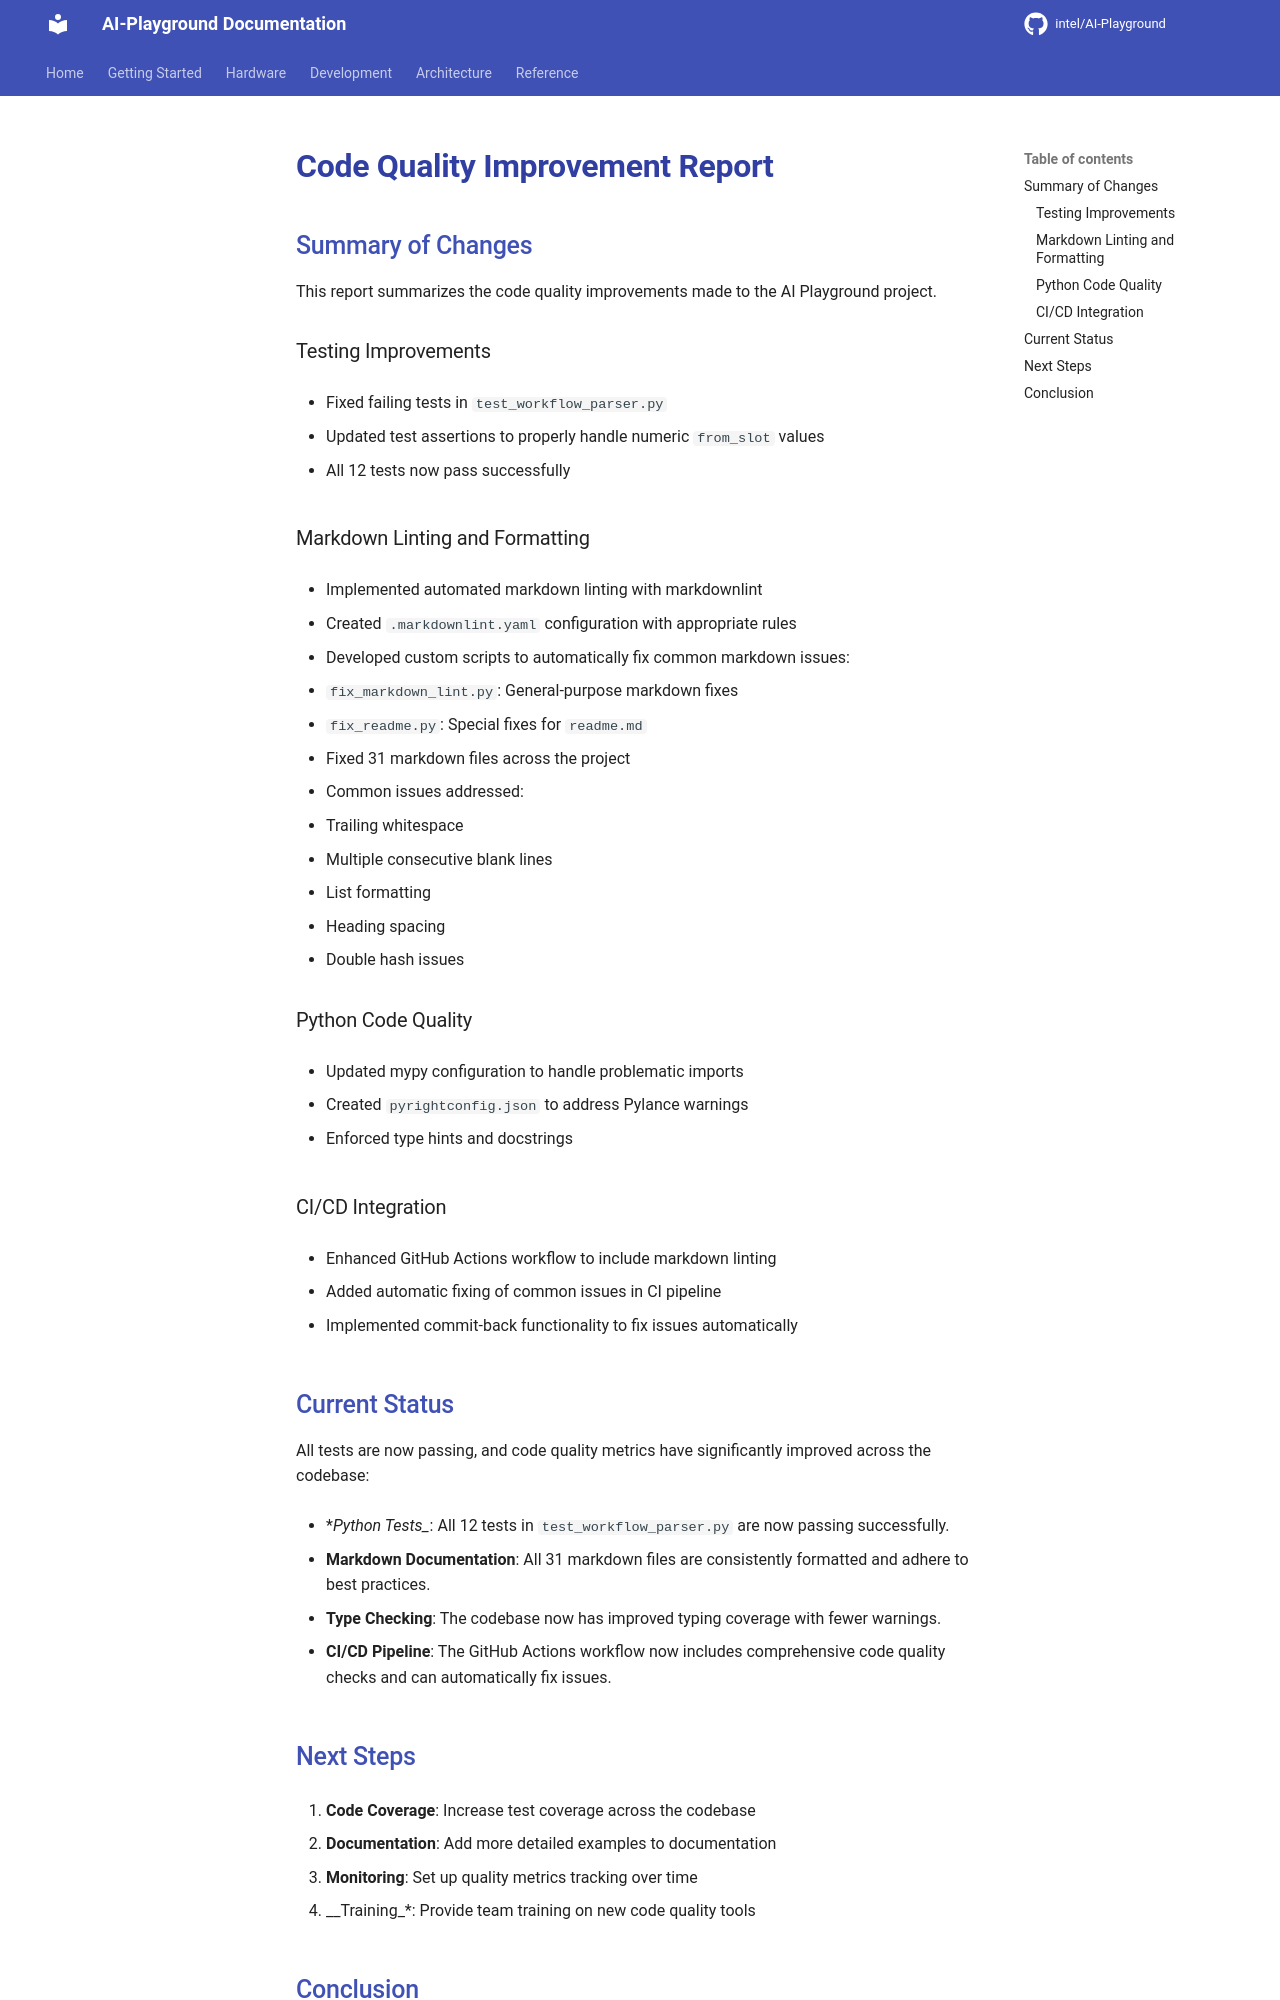

repository: zimm0140/AI-Playground · page: development/CODE_QUALITY_REPORT/index.html · generator: mkdocs

# Code Quality Improvement Report

## Summary of Changes

This report summarizes the code quality improvements made to the AI Playground project.

### Testing Improvements

- Fixed failing tests in `test_workflow_parser.py`
- Updated test assertions to properly handle numeric `from_slot` values
- All 12 tests now pass successfully

### Markdown Linting and Formatting

- Implemented automated markdown linting with markdownlint
- Created `.markdownlint.yaml` configuration with appropriate rules
- Developed custom scripts to automatically fix common markdown issues:
  - `fix_markdown_lint.py`: General-purpose markdown fixes
  - `fix_readme.py`: Special fixes for `readme.md`
- Fixed 31 markdown files across the project
- Common issues addressed:
  - Trailing whitespace
  - Multiple consecutive blank lines
  - List formatting
  - Heading spacing
  - Double hash issues

### Python Code Quality

- Updated mypy configuration to handle problematic imports
- Created `pyrightconfig.json` to address Pylance warnings
- Enforced type hints and docstrings

### CI/CD Integration

- Enhanced GitHub Actions workflow to include markdown linting
- Added automatic fixing of common issues in CI pipeline
- Implemented commit-back functionality to fix issues automatically

## Current Status

All tests are now passing, and code quality metrics have significantly improved across the codebase:

- **Python Tests**: All 12 tests in `test_workflow_parser.py` are now passing successfully.
- **Markdown Documentation**: All 31 markdown files are consistently formatted and adhere to best practices.
- **Type Checking**: The codebase now has improved typing coverage with fewer warnings.
- **CI/CD Pipeline**: The GitHub Actions workflow now includes comprehensive code quality checks and can automatically fix issues.

## Next Steps

1. **Code Coverage**: Increase test coverage across the codebase
1. **Documentation**: Add more detailed examples to documentation
1. **Monitoring**: Set up quality metrics tracking over time
1. **Training**: Provide team training on new code quality tools
